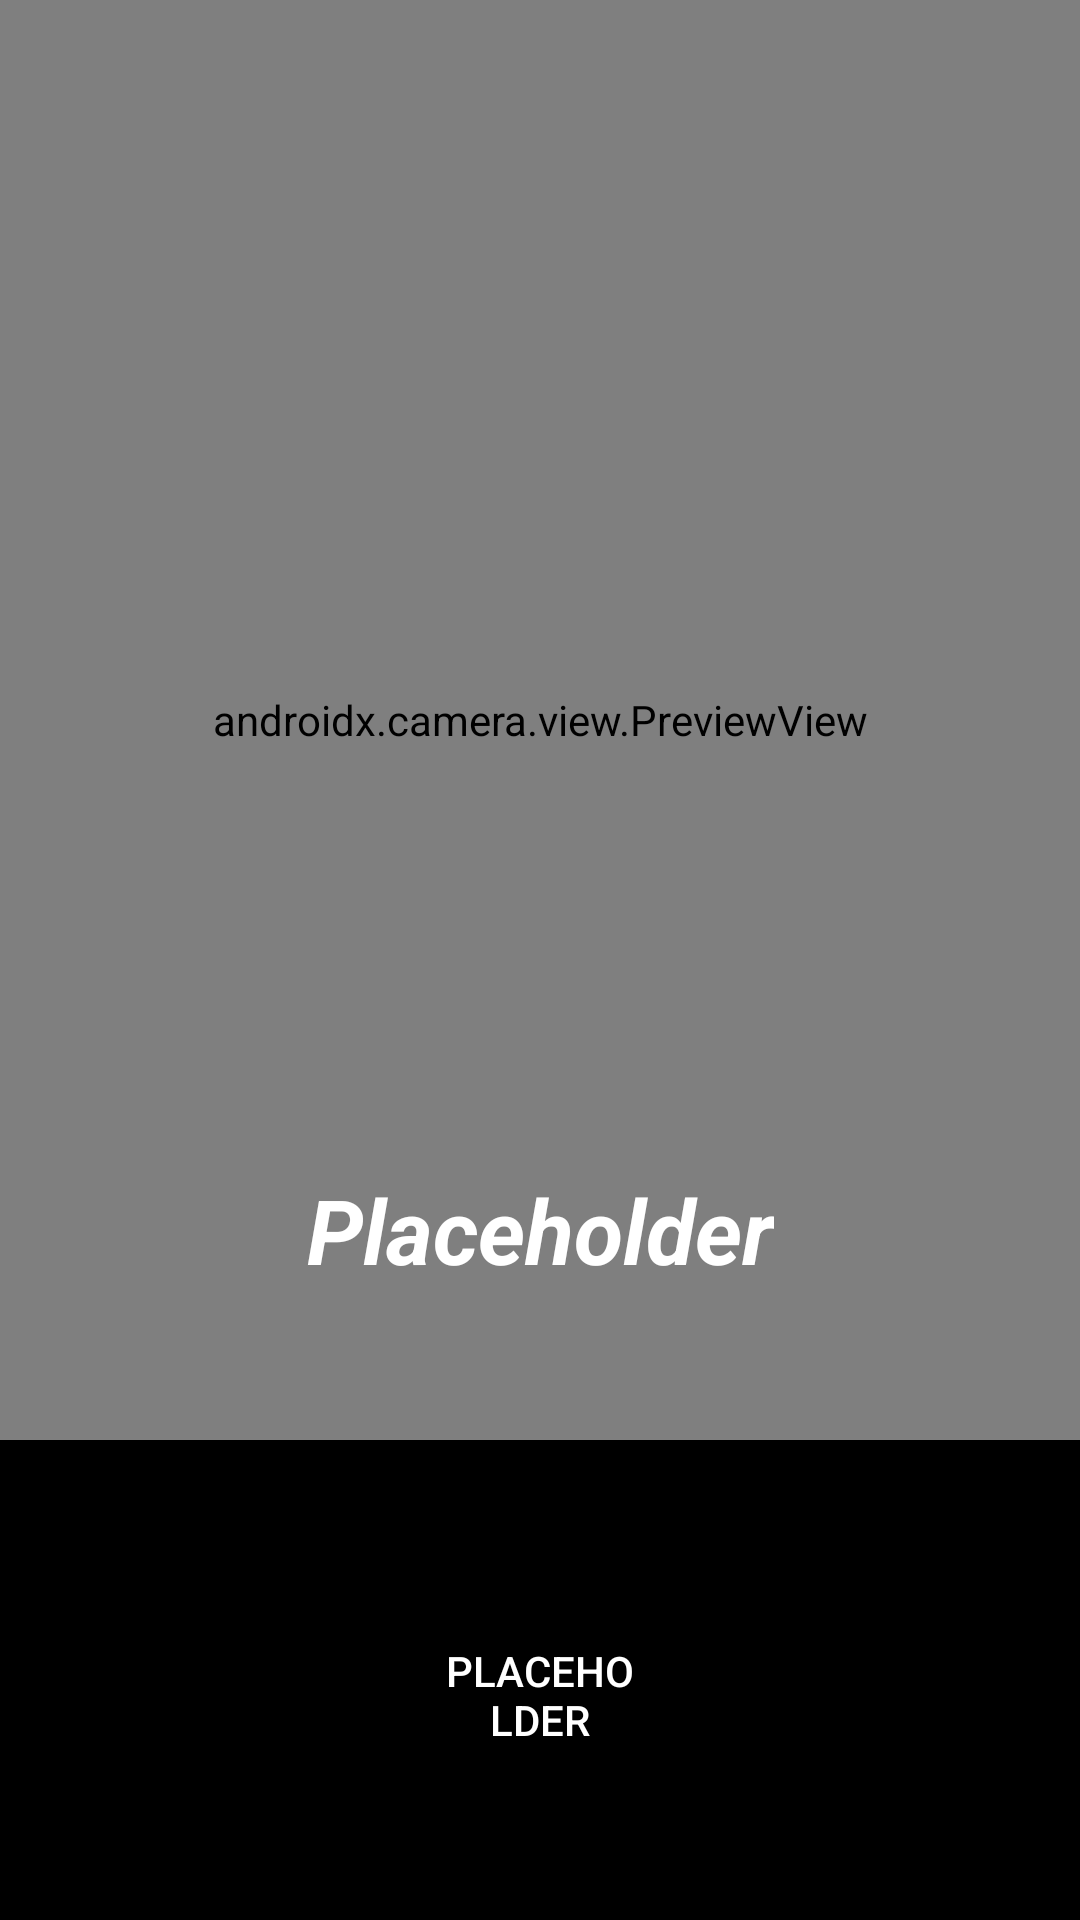

The Android layout XML behind this screen, and the referenced resources:
<!-- AndroidManifest.xml: application theme Theme.FoodScanner -->
<!-- res/layout/activity_scan_date.xml -->
<?xml version="1.0" encoding="utf-8"?>
<androidx.constraintlayout.widget.ConstraintLayout xmlns:android="http://schemas.android.com/apk/res/android"
    xmlns:app="http://schemas.android.com/apk/res-auto"
    xmlns:tools="http://schemas.android.com/tools"
    android:layout_width="match_parent"
    android:layout_height="match_parent"
    tools:context=".ScanDateActivity">

    <FrameLayout
        android:layout_width="match_parent"
        android:layout_height="0dp"
        app:layout_constraintBottom_toTopOf="@+id/guideline2"
        app:layout_constraintStart_toStartOf="parent"
        app:layout_constraintTop_toTopOf="parent">

        <SurfaceView
            android:id="@+id/surfaceView"
            android:layout_width="match_parent"
            android:layout_height="match_parent" />

        <androidx.camera.view.PreviewView
            android:id="@+id/previewView"
            android:layout_width="match_parent"
            android:layout_height="match_parent" />

    </FrameLayout>

    <TextView
        android:id="@+id/dateCaptured"
        android:layout_width="wrap_content"
        android:layout_height="wrap_content"
        android:layout_marginBottom="50dp"
        android:text="Placeholder"
        android:textColor="@color/white"
        android:textSize="30dp"
        android:textStyle="bold|italic"
        app:layout_constraintBottom_toTopOf="@id/guideline2"
        app:layout_constraintEnd_toEndOf="parent"
        app:layout_constraintStart_toStartOf="parent" />

    <ImageView
        android:id="@+id/flashBut"
        android:layout_width="wrap_content"
        android:layout_height="wrap_content"
        android:layout_marginStart="15dp"
        android:layout_marginTop="15dp"
        android:src="@drawable/ic_baseline_flash_on"
        app:layout_constraintStart_toStartOf="parent"
        app:layout_constraintTop_toTopOf="parent" />

    <androidx.constraintlayout.widget.Guideline
        android:id="@+id/guideline2"
        android:layout_width="wrap_content"
        android:layout_height="wrap_content"
        android:orientation="horizontal"
        app:layout_constraintGuide_percent="0.75" />

    <RelativeLayout
        android:id="@+id/cambutlayout"
        android:layout_width="match_parent"
        android:layout_height="0dp"
        android:background="@color/black"
        app:layout_constraintBottom_toBottomOf="parent"
        app:layout_constraintTop_toBottomOf="@id/guideline2">

        <androidx.appcompat.widget.AppCompatButton
            android:id="@+id/captureDateBut"
            android:layout_width="70dp"
            android:layout_height="70dp"
            android:layout_centerHorizontal="true"
            android:layout_marginTop="50dp"
            android:background="@drawable/camerabutton"
            android:text="@string/placeholder"
            android:textColor="@color/white" />

    </RelativeLayout>


</androidx.constraintlayout.widget.ConstraintLayout>
<!-- resources referenced by this layout -->
<resources>
  <string name="placeholder">Placeholder</string>
  <style name="Theme.FoodScanner" parent="Theme.MaterialComponents.Light.DarkActionBar">
          
          <item name="colorPrimary">@color/purple_500</item>
          <item name="colorPrimaryVariant">@color/purple_700</item>
          <item name="colorOnPrimary">@color/white</item>
          
          <item name="colorSecondary">@color/teal_200</item>
          <item name="colorSecondaryVariant">@color/teal_700</item>
          <item name="colorOnSecondary">@color/black</item>
          
          <item name="android:statusBarColor" tools:targetApi="l">?attr/colorPrimaryVariant</item>
          
      </style>
  <!-- not gathered from this repository: default colours our renderer supplied (Android Studio template values) -->
  <color name="purple_500">#FF6200EE</color>
  <color name="purple_700">#FF3700B3</color>
  <color name="teal_200">#FF03DAC5</color>
  <color name="teal_700">#FF018786</color>
  <color name="black">#FF000000</color>
  <color name="white">#FFFFFFFF</color>
</resources>
